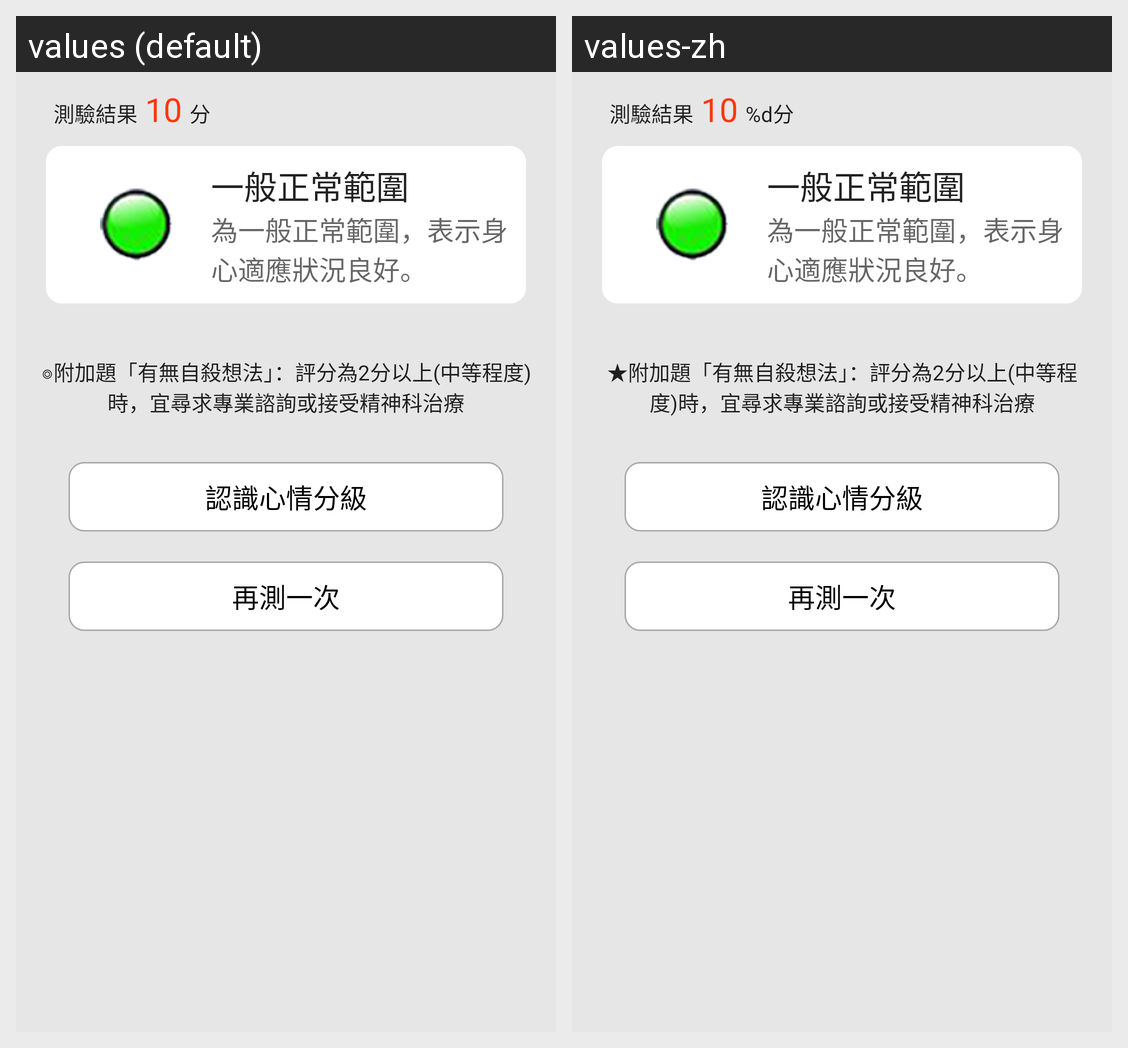

Strings drawn on this Android screen and how each of the app's shown locales translates them:
Android screen res/layout/fragment_result.xml rendered under 2 locales, left to right: values (default), values-zh. Device: Nexus 5 (rendered at 1080×1920; each locale shown at half size, 540×960, under a caption strip naming it); theme AppTheme.
Strings drawn on this screen, with the default value and each locale's value (text and hints the layout hard-codes, and strings that could not be matched under every locale, appear in the picture but are not listed):

score_text
  values: 分
  values-zh: %d分

score_level_1_title_text
  values: 一般正常範圍
  values-zh: 一般正常範圍  [not translated; the default value is used]

result_hint
  values: ◎附加題「有無自殺想法」：評分為2分以上(中等程度)時，宜尋求專業諮詢或接受精神科治療
  values-zh: ★附加題「有無自殺想法」：評分為2分以上(中等程度)時，宜尋求專業諮詢或接受精神科治療

score_level
  values: 認識心情分級
  values-zh: 認識心情分級

quiz_again
  values: 再測一次
  values-zh: 再測一次
